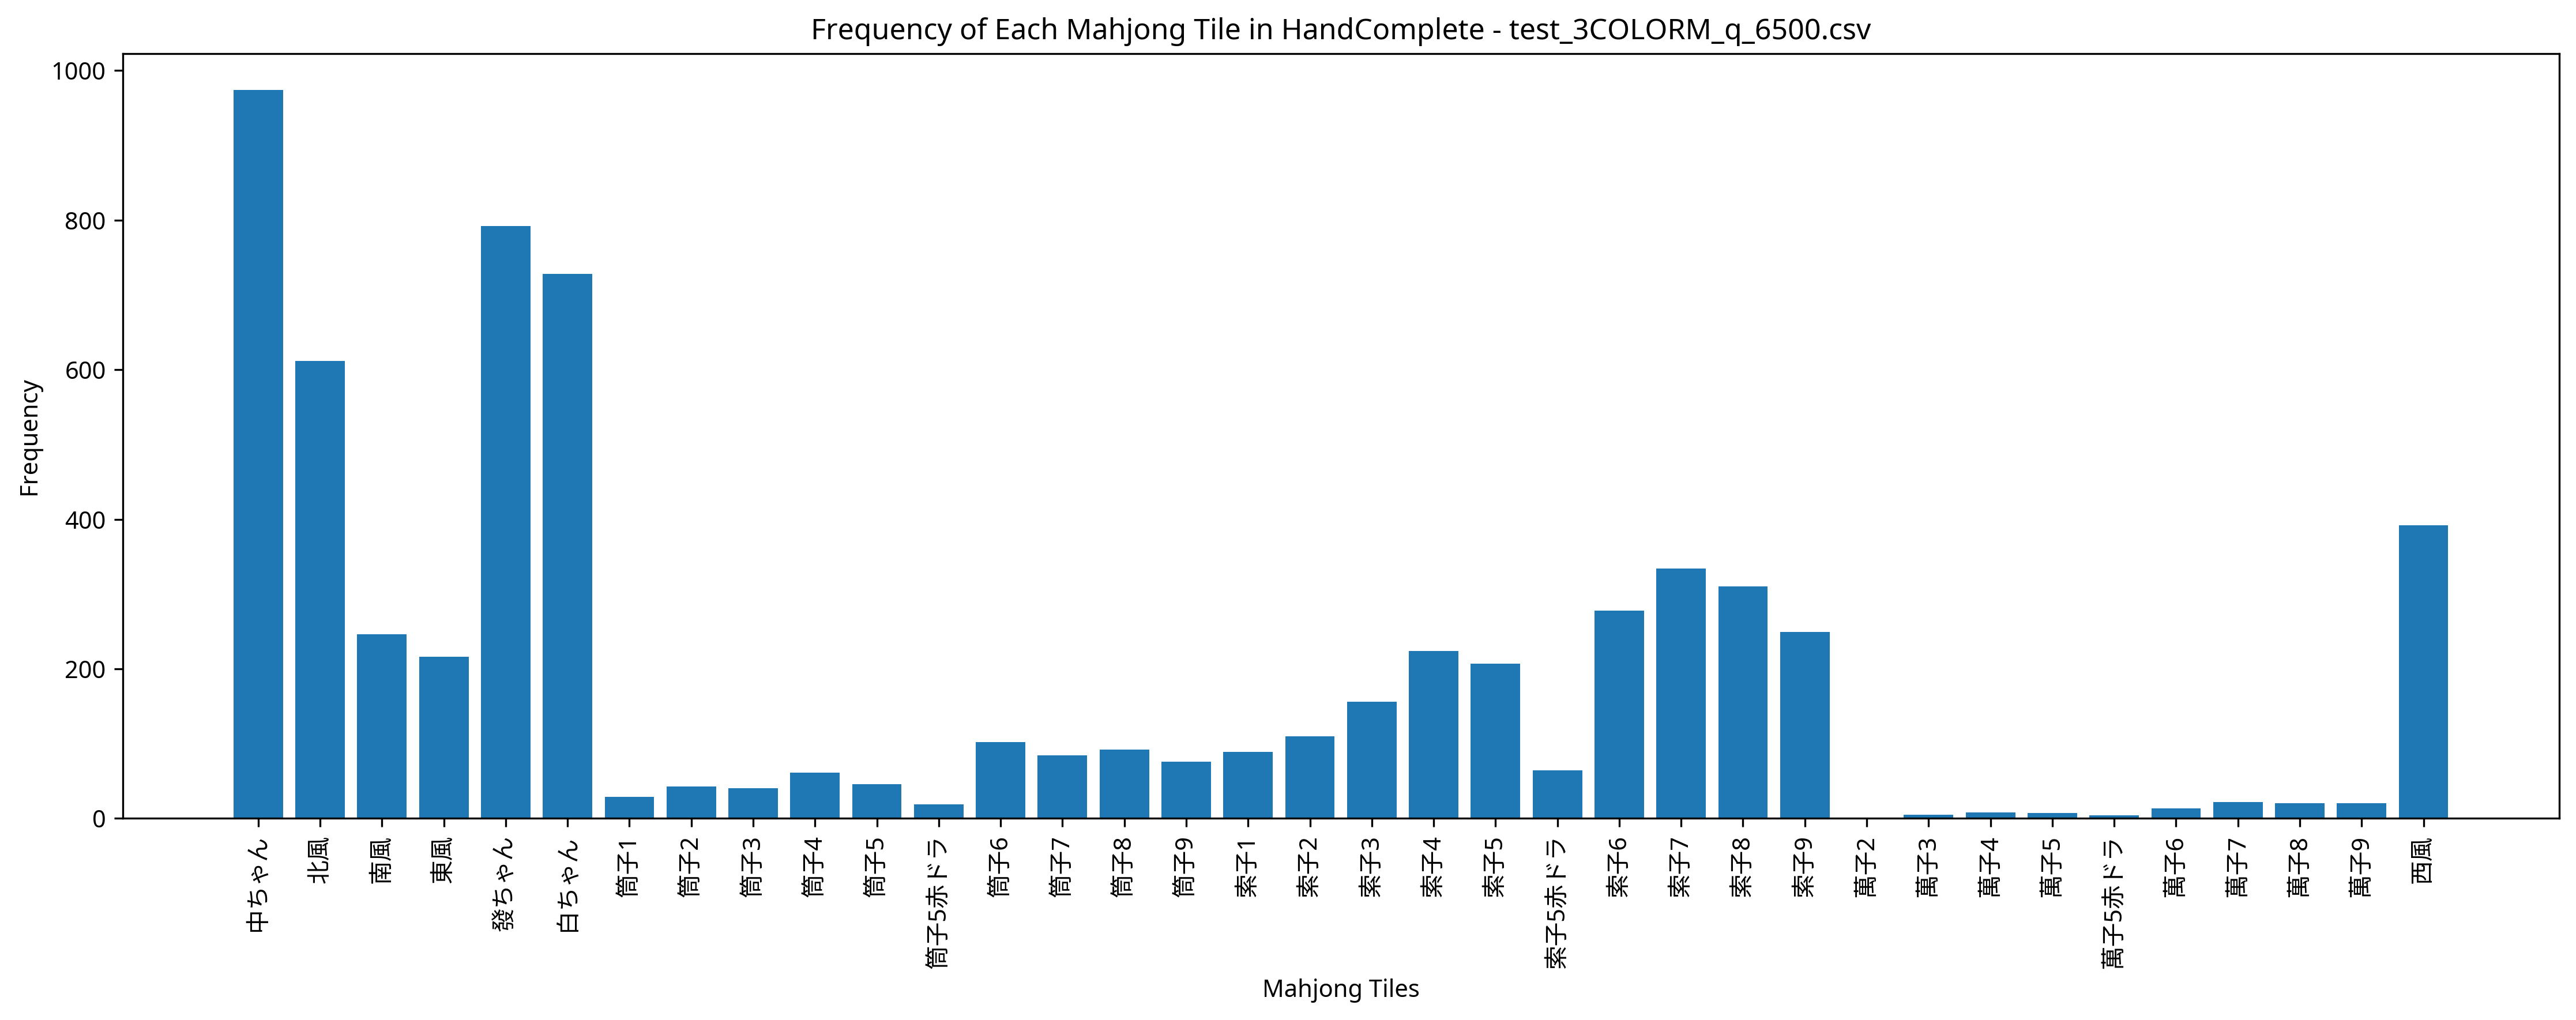

The data file committed next to this chart (first rows):
Episode, Seat, Score, Turn, Yaku, MZ_Score, TEZ_Score, TAZ_Score, Tenpai, HandComplete, AgariRate
1, South, 11000, 40, 中 白 混一色 小三元, 0, 0, 0, 0, 索子7 索子7 索子7 白ちゃん 白ちゃん 白ちゃん 發ちゃん 發ちゃん 中ちゃ…, 100
2, South, 0, 56, , 0, 0, 0, 0, 南風 西風 西風 北風 北風 白ちゃん 發ちゃん | 索子5 索子5 索子5赤ド…, 50
3, North, 0, 57, , 0, 0, 0, 0, 中ちゃん | 索子4 索子5 索子6 索子7 索子7 索子8 索子8 索子9 索…, 33.33
4, South, 0, 57, , 0, 0, 0, 0, 索子4 索子6 發ちゃん 中ちゃん | 索子1 索子2 索子3 索子4 索子5 …, 25
5, West, 0, 56, , 0, 0, 0, 0, 索子1 索子1 索子1 索子1 發ちゃん 發ちゃん 中ちゃん | 筒子7 筒子8…, 20
6, East, 3000, 50, 混一色, 0, 0, 0, 0, 索子7 索子7 索子7 北風 北風 北風 中ちゃん 中ちゃん | 索子4 索子5…, 33.33
7, North, 0, 57, , 0, 0, 0, 0, 筒子5赤ドラ 筒子5 白ちゃん 中ちゃん | 筒子2 筒子3 筒子4 北風 北風…, 28.57
8, South, 5000, 55, 中 白 混一色, 0, 0, 0, 0, 萬子8 萬子8 | 萬子4 萬子5 萬子6 北風 北風 北風 白ちゃん 白ちゃん…, 37.5
9, South, 0, 56, , 0, 0, 0, 0, 筒子6 筒子6 發ちゃん 發ちゃん 發ちゃん 發ちゃん 中ちゃん | 筒子2 筒…, 33.33
10, South, 0, 57, , 0, 0, 0, 0, 筒子7 筒子7 中ちゃん 中ちゃん | 筒子4 筒子5 筒子6 筒子7 筒子7 …, 30
11, North, 0, 56, , 0, 0, 0, 0, 索子3 西風 西風 北風 白ちゃん 白ちゃん 發ちゃん | 北風 北風 北風 中…, 27.27
12, North, 5000, 47, 北 白 混一色, 0, 0, 0, 0, 白ちゃん 白ちゃん 白ちゃん 發ちゃん 發ちゃん | 索子3 索子4 索子5 索…, 33.33
13, North, 4000, 54, 發 混一色, 0, 0, 0, 0, 筒子4 筒子4 西風 西風 西風 | 筒子1 筒子2 筒子3 南風 南風 南風 …, 38.46
14, South, 43000, 40, 中 白 対々和 小三元 字一色, 0, 0, 0, 0, 發ちゃん 發ちゃん 中ちゃん 中ちゃん 中ちゃん | 東風 東風 東風 北風 北…, 42.86
15, South, 0, 57, , 0, 0, 0, 0, 東風 中ちゃん 中ちゃん 中ちゃん | 索子4 索子5 索子6 索子7 索子7 …, 40
16, West, 5000, 45, 西 赤ドラ1 混一色, 0, 0, 0, 0, 索子5 索子5 北風 北風 北風 | 索子2 索子2 索子2 索子3 索子4 索…, 43.75
17, South, 4000, 23, 南 混一色, 0, 0, 0, 0, 白ちゃん 白ちゃん | 索子3 索子4 索子5 索子6 索子6 索子6 南風 南…, 47.06
18, South, 5000, 46, 白 赤ドラ1 混一色, 0, 0, 0, 0, 中ちゃん 中ちゃん | 索子3 索子4 索子5 索子5赤ドラ 索子6 索子7 索…, 50
19, South, 8000, 55, 南 中 対々和 混一色, 0, 0, 0, 0, 北風 北風 北風 白ちゃん 白ちゃん | 索子8 索子8 索子8 南風 南風 南…, 52.63
20, North, 0, 57, , 0, 0, 0, 0, 索子6 索子6 索子6 中ちゃん | 索子3 索子3 索子3 索子4 索子5 索…, 50
21, South, 0, 56, , 0, 0, 0, 0, 索子7 西風 西風 北風 北風 發ちゃん 中ちゃん | 索子4 索子5 索子6 …, 47.62
22, West, 0, 56, , 0, 0, 0, 0, 西風 西風 西風 北風 北風 白ちゃん 中ちゃん | 索子8 索子8 索子8 中…, 45.45
23, West, 0, 57, , 0, 0, 0, 0, 東風 | 筒子7 筒子7 筒子7 索子6 索子7 索子7 索子8 索子8 索子9…, 43.48
24, West, 0, 57, , 0, 0, 0, 0, 中ちゃん | 索子3 索子4 索子5 索子5赤ドラ 索子6 索子6 索子7 索子…, 41.67
25, North, 5000, 36, 中 赤ドラ1 混一色, 0, 0, 0, 0, 索子9 索子9 中ちゃん 中ちゃん 中ちゃん | 索子4 索子5赤ドラ 索子6 …, 44
26, South, 5000, 51, 中 赤ドラ1 混一色, 0, 0, 0, 0, 發ちゃん 發ちゃん 中ちゃん 中ちゃん 中ちゃん | 索子5赤ドラ 索子6 索子…, 46.15
27, South, 0, 57, , 0, 0, 0, 0, 萬子8 筒子1 索子8 北風 | 萬子5 萬子6 萬子7 西風 西風 西風 北風…, 44.44
28, North, 0, 56, , 0, 0, 0, 0, 西風 西風 北風 北風 白ちゃん 白ちゃん 白ちゃん 發ちゃん 發ちゃん 發ちゃ…, 42.86
29, East, 4000, 31, 東 混一色, 0, 0, 0, 0, 東風 東風 東風 中ちゃん 中ちゃん | 索子2 索子2 索子2 索子5 索子6…, 44.83
30, South, 11000, 41, 南 白 対々和 混一色 小三風, 0, 0, 0, 0, 南風 南風 南風 西風 西風 北風 北風 北風 白ちゃん 白ちゃん 白ちゃん |…, 46.67
31, East, 0, 57, , 0, 0, 0, 0, 中ちゃん | 索子1 索子2 索子3 索子5赤ドラ 索子6 索子7 索子7 索子…, 45.16
32, South, 0, 56, , 0, 0, 0, 0, 索子1 西風 北風 發ちゃん 發ちゃん 發ちゃん 中ちゃん | 筒子7 筒子8 …, 43.75
33, West, 7000, 51, 發 混全帯么九 混一色, 0, 0, 0, 0, 北風 北風 北風 白ちゃん 白ちゃん | 索子7 索子8 索子9 東風 東風 東…, 45.45
34, South, 14000, 50, 發 白 対々和 混一色 小三元, 0, 0, 0, 0, 中ちゃん 中ちゃん | 索子6 索子6 索子6 索子7 索子7 索子7 白ちゃん…, 47.06
35, South, 5000, 31, 南 赤ドラ1 混一色, 0, 0, 0, 0, 索子7 索子7 西風 西風 西風 | 索子1 索子1 索子1 索子5赤ドラ 索子…, 48.57
36, West, 0, 56, , 0, 0, 0, 0, 筒子6 筒子9 西風 西風 發ちゃん 中ちゃん 中ちゃん | 筒子2 筒子3 筒…, 47.22
37, North, 5000, 47, 北 白 混一色, 0, 0, 0, 0, 白ちゃん 白ちゃん 白ちゃん 中ちゃん 中ちゃん | 索子6 索子7 索子8 索…, 48.65
38, East, 0, 56, , 0, 0, 0, 0, 北風 白ちゃん 發ちゃん 發ちゃん 發ちゃん 中ちゃん 中ちゃん | 索子6 索…, 47.37
39, South, 0, 57, , 0, 0, 0, 0, 白ちゃん 發ちゃん 發ちゃん 中ちゃん | 索子9 索子9 索子9 北風 北風 …, 46.15
40, South, 11000, 41, 南 中 混全帯么九 混一色 小三風, 0, 0, 0, 0, 東風 東風 西風 西風 西風 | 索子7 索子8 索子9 南風 南風 南風 中ち…, 47.5
41, West, 0, 57, , 0, 0, 0, 0, 西風 發ちゃん 中ちゃん 中ちゃん | 北風 北風 北風 白ちゃん 白ちゃん 白…, 46.34
42, South, 0, 57, , 0, 0, 0, 0, 索子8 發ちゃん 中ちゃん 中ちゃん | 索子5 索子5 索子5 索子5赤ドラ …, 45.24
43, South, 0, 56, , 0, 0, 0, 0, 南風 西風 北風 發ちゃん 發ちゃん 中ちゃん 中ちゃん | 索子7 索子8 索…, 44.19
44, South, 0, 56, , 0, 0, 0, 0, 筒子6 發ちゃん 發ちゃん 發ちゃん 中ちゃん 中ちゃん 中ちゃん | 筒子3 …, 43.18
45, West, 15000, 46, 西 發 白 対々和 混一色 小三元, 0, 0, 0, 0, 發ちゃん 發ちゃん 發ちゃん 中ちゃん 中ちゃん | 筒子4 筒子4 筒子4 西…, 44.44
46, South, 0, 57, , 0, 0, 0, 0, 索子7 白ちゃん 中ちゃん 中ちゃん | 索子4 索子5 索子5 索子6 索子6…, 43.48
47, North, 0, 57, , 0, 0, 0, 0, 索子6 | 索子3 索子4 索子5 索子6 索子7 索子8 白ちゃん 白ちゃん …, 42.55
48, East, 0, 56, , 0, 0, 0, 0, 南風 北風 白ちゃん 白ちゃん 白ちゃん 發ちゃん 發ちゃん | 筒子7 筒子7…, 41.67
49, North, 23000, 49, 發 白 混全帯么九 対々和 混一色 混老頭 小三元, 0, 0, 0, 0, 發ちゃん 發ちゃん 發ちゃん 中ちゃん 中ちゃん | 索子9 索子9 索子9 南…, 42.86
50, East, 44000, 54, 東 發 中 対々和 小三元 字一色, 0, 0, 0, 0, 北風 北風 北風 白ちゃん 白ちゃん | 東風 東風 東風 發ちゃん 發ちゃん …, 44
51, South, 5000, 55, 南 中 混一色, 0, 0, 0, 0, 筒子5 筒子5 | 筒子2 筒子3 筒子4 南風 南風 南風 西風 西風 西風 …, 45.1
52, North, 0, 56, , 0, 0, 0, 0, 南風 南風 西風 北風 北風 發ちゃん 中ちゃん | 筒子7 筒子7 筒子7 中…, 44.23
53, North, 0, 57, , 0, 0, 0, 0, 白ちゃん 白ちゃん 發ちゃん 中ちゃん | 索子9 索子9 索子9 北風 北風 …, 43.4
54, East, 0, 57, , 0, 0, 0, 0, 索子1 索子1 發ちゃん 中ちゃん | 筒子6 筒子7 筒子8 白ちゃん 白ちゃ…, 42.59
55, East, 4000, 43, 白 混一色, 0, 0, 0, 0, 筒子9 筒子9 南風 南風 南風 北風 北風 北風 白ちゃん 白ちゃん 白ちゃん…, 43.64
56, South, 4000, 56, 發 混一色, 0, 0, 0, 0, 中ちゃん 中ちゃん | 索子3 索子4 索子5 索子6 索子7 索子8 北風 北…, 44.64
57, West, 4000, 51, 白 混一色, 0, 0, 0, 0, 筒子8 筒子8 筒子8 白ちゃん 白ちゃん 白ちゃん 發ちゃん 發ちゃん | 筒…, 45.61
58, North, 5000, 27, 北 中 混一色, 0, 0, 0, 0, 索子9 索子9 中ちゃん 中ちゃん 中ちゃん | 索子6 索子7 索子8 西風 …, 46.55
59, North, 0, 57, , 0, 0, 0, 0, 索子8 索子8 索子8 南風 | 筒子1 筒子2 筒子3 索子7 索子7 索子7…, 45.76
60, South, 0, 57, , 0, 0, 0, 0, 中ちゃん | 筒子1 筒子2 筒子3 索子6 索子7 索子7 索子8 索子8 索…, 45
... 440 more rows
